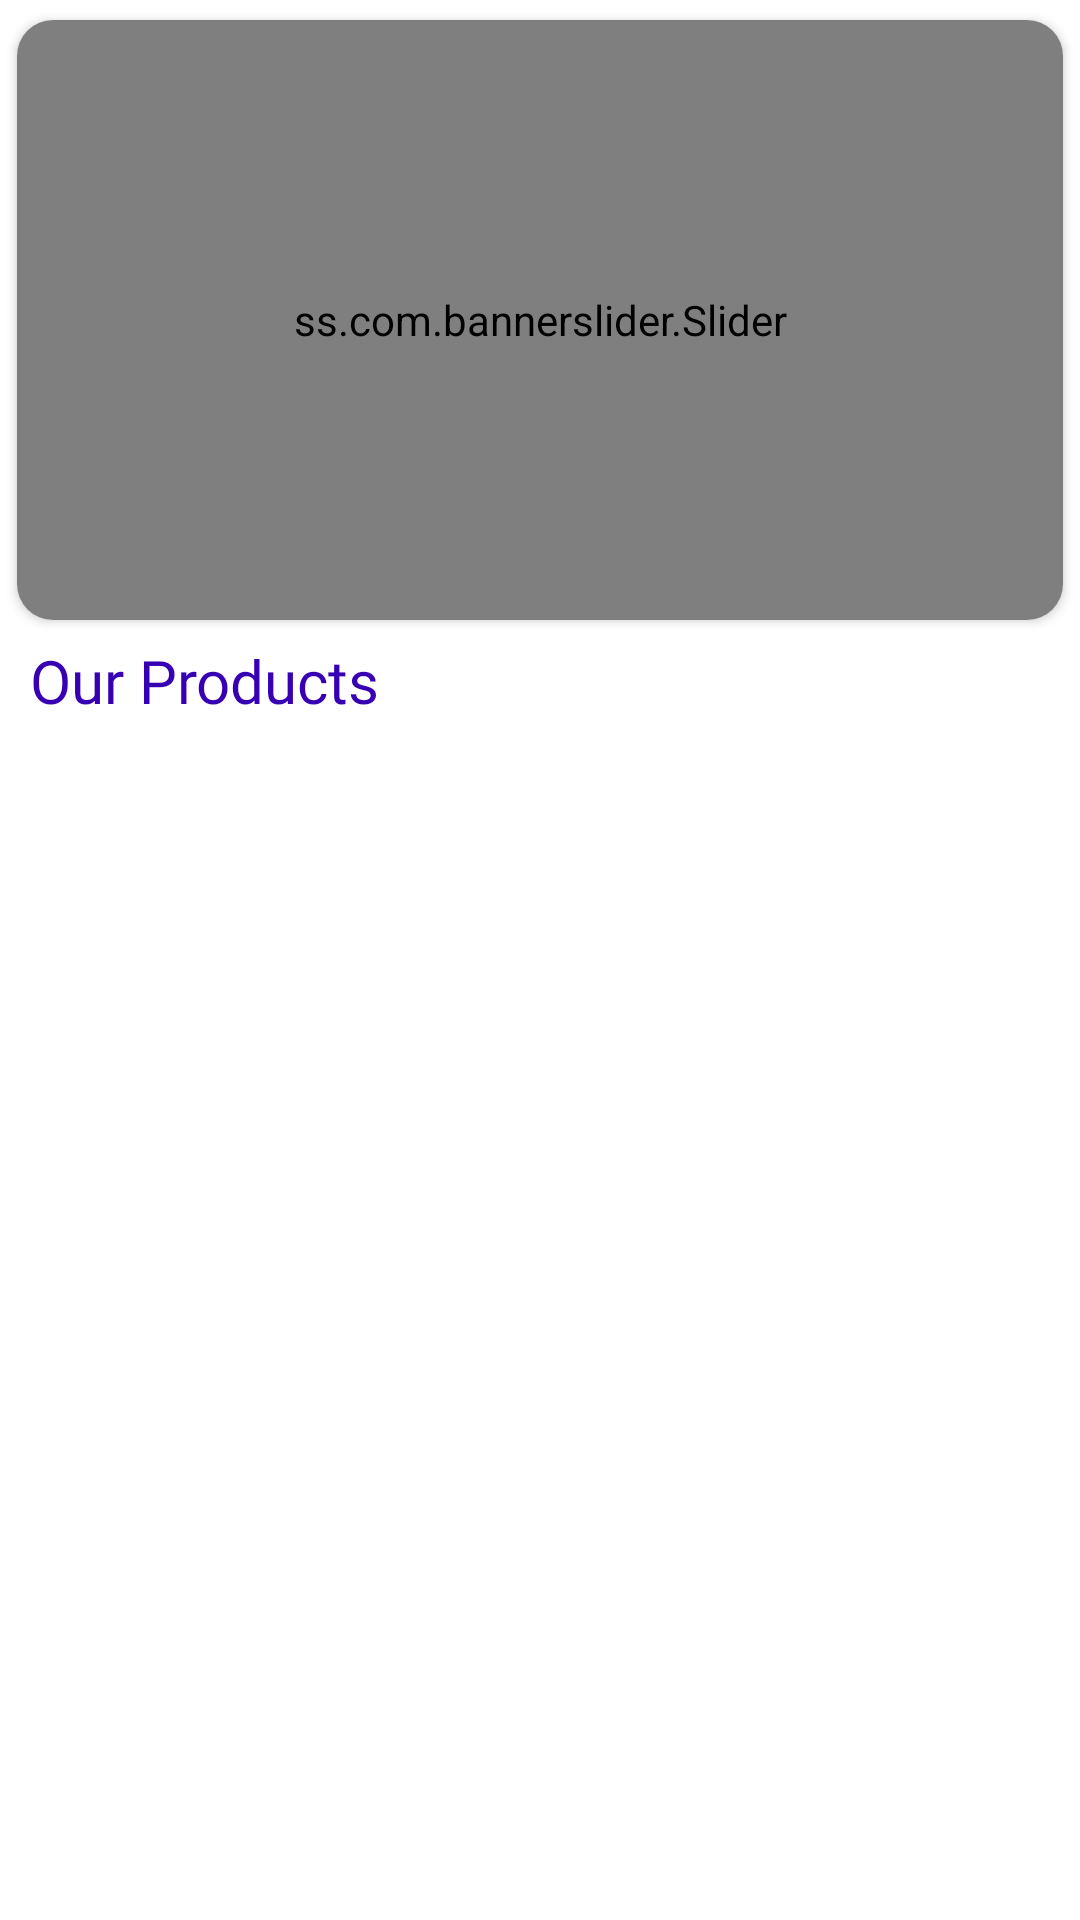

Here is an Android app screen rendered from its layout file. Give the layout XML and the strings, colors and styles it references.
<!-- AndroidManifest.xml: application theme AppTheme.NoActionBar -->
<!-- res/layout/fragment_home.xml -->
<?xml version="1.0" encoding="utf-8"?>
<ScrollView
    xmlns:android="http://schemas.android.com/apk/res/android"
    xmlns:app="http://schemas.android.com/apk/res-auto"
    xmlns:tools="http://schemas.android.com/tools"
    android:layout_width="match_parent"
    android:layout_height="match_parent"
    android:background="@color/white"
    tools:context=".Fragments.HomeFragment">

    <RelativeLayout
        android:layout_width="match_parent"
        android:layout_height="wrap_content">

        <LinearLayout
            android:orientation="vertical"
            android:layout_width="match_parent"
            android:layout_height="wrap_content">

            <androidx.cardview.widget.CardView
                android:layout_width="match_parent"
                android:layout_height="wrap_content"
                app:cardCornerRadius="12dp"
                app:cardUseCompatPadding="true">

                <ss.com.bannerslider.Slider
                    android:id="@+id/banner_slider"
                    android:layout_width="match_parent"
                    android:layout_height="200dp"
                    app:slider_animateIndicators="true"
                    app:slider_interval="6000"
                    app:slider_loopSlides="true" />

            </androidx.cardview.widget.CardView>

            <TextView
                android:layout_marginEnd="10dp"
                android:layout_marginStart="10dp"
                android:fontFamily="@font/montserrat_bold"
                android:textSize="20sp"
                android:text="Our Products"
                android:textColor="@color/purple_700"
                android:layout_width="match_parent"
                android:layout_height="wrap_content"/>

            <androidx.recyclerview.widget.RecyclerView
                android:id="@+id/recyclerCategory"
                android:layout_marginTop="3dp"
                android:scrollbars="none"
                android:layout_width="match_parent"
                android:layout_height="60dp"/>

            <TextView
                android:id="@+id/txtProducts"
                android:layout_marginEnd="10dp"
                android:layout_marginStart="10dp"
                android:fontFamily="@font/montserrat_bold"
                android:textSize="18sp"
                android:visibility="gone"
                android:singleLine="true"
                android:textAlignment="center"
                android:textColor="@color/purple_700"
                android:layout_width="match_parent"
                android:layout_height="wrap_content"/>

            <ImageView
                android:id="@+id/imgComing"
                android:visibility="gone"
                android:src="@drawable/coming_soon"
                android:layout_width="match_parent"
                android:layout_height="wrap_content"/>

            <androidx.recyclerview.widget.RecyclerView
                android:id="@+id/recyclerProduct"
                android:layout_marginTop="5dp"
                android:scrollbars="none"
                android:layout_width="match_parent"
                android:layout_height="wrap_content"/>


        </LinearLayout>


    </RelativeLayout>

</ScrollView>
<!-- resources referenced by this layout -->
<resources>
  <color name="purple_700">#FF3700B3</color>
  <color name="white">#FFFFFFFF</color>
  <style name="AppTheme.NoActionBar" parent="Theme.AppCompat.Light.DarkActionBar">
          <item name="windowActionBar">false</item>
          <item name="windowNoTitle">true</item>
          <item name="android:windowFullscreen">true</item>
          <item name="aboutStyle">@style/Widget.App.AboutPage</item>
  
      </style>
  <style name="Widget.App.AboutPage" parent="about_About">
          <item name="aboutBackground">#ffffff</item>
          <item name="aboutElementIconTint">#333333</item>
          <item name="aboutSeparatorColor">#999999</item>
          <item name="aboutDescriptionTextAppearance">@style/TextAppearance.App.AboutPage.Description</item>
  
          
          <item name="aboutElementTextAppearance">@style/about_elementTextAppearance.Dark</item>
          <item name="aboutGroupTextAppearance">@style/about_groupTextAppearance</item>
      </style>
  <style name="TextAppearance.App.AboutPage.Description" parent="about_descriptionTextAppearance.Dark">
          <item name="android:textStyle">bold|italic</item>
          <item name="android:textColor">@color/black</item>
      </style>
  <color name="black">#FF000000</color>
</resources>
